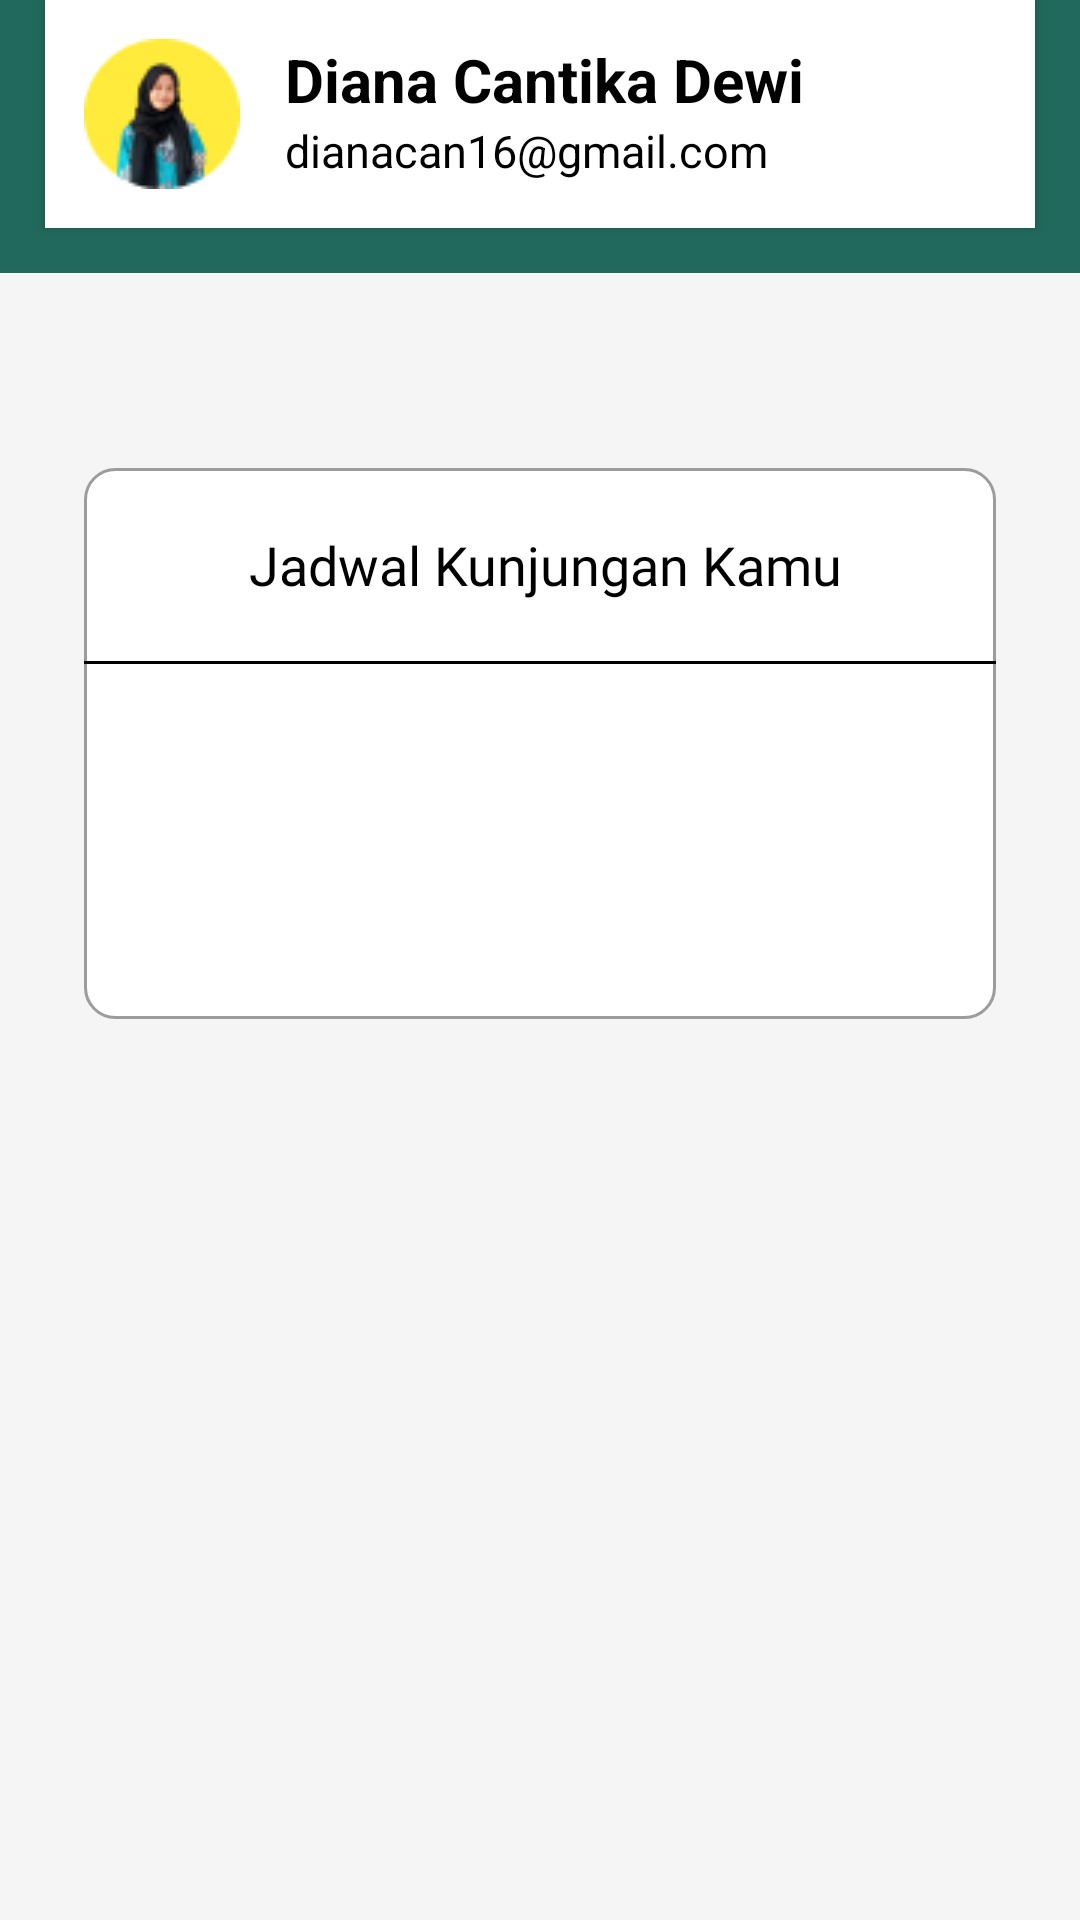

This screen was rendered from an Android layout file. Write that file and the resources it references.
<!-- AndroidManifest.xml: application theme Theme.FantasticTen -->
<!-- res/layout/fragment_jadwal.xml -->
<?xml version="1.0" encoding="utf-8"?>
<FrameLayout xmlns:android="http://schemas.android.com/apk/res/android"
    xmlns:tools="http://schemas.android.com/tools"
    android:layout_width="match_parent"
    android:layout_height="match_parent"
    xmlns:app="http://schemas.android.com/apk/res-auto"
    android:background="@color/backgroundcolor"
    tools:context=".fragment.JadwalFragment">

    

    <LinearLayout
        android:layout_width="match_parent"
        android:layout_height="match_parent"
        android:orientation="vertical">

        <LinearLayout
            android:layout_width="match_parent"
            android:layout_height="wrap_content">

            <RelativeLayout
                android:id="@+id/relativeLayout3"
                android:layout_width="wrap_content"
                android:layout_height="wrap_content"
                tools:ignore="MissingConstraints">

                <LinearLayout
                    android:layout_width="match_parent"
                    android:layout_height="91dp"
                    android:background="@color/hijau" />

                <androidx.cardview.widget.CardView
                    android:layout_width="330dp"
                    android:layout_height="wrap_content"
                    android:layout_centerHorizontal="true"
                    android:layout_marginTop="@dimen/_50sdp"
                    app:cardCornerRadius="@dimen/_10sdp">

                    <LinearLayout
                        android:layout_width="match_parent"
                        android:layout_height="match_parent"
                        android:padding="13dp">

                        <ImageView
                            android:src="@drawable/potoprofil"
                            android:layout_width="wrap_content"
                            android:layout_height="wrap_content"
                            android:id="@+id/imageView"/>

                        <LinearLayout
                            android:layout_width="match_parent"
                            android:layout_height="wrap_content"
                            android:layout_marginLeft="15dp"
                            android:orientation="vertical">

                            <TextView
                                android:id="@+id/namaUserJa"
                                android:layout_width="match_parent"
                                android:layout_height="wrap_content"
                                android:layout_gravity="center_vertical"
                                android:layout_toEndOf="@+id/imageView"
                                android:text="Diana Cantika Dewi"
                                android:textColor="@color/black"
                                android:textSize="20dp"
                                android:textStyle="bold"
                                tools:ignore="RtlCompat" />

                            <TextView
                                android:id="@+id/emailUser"
                                android:layout_width="match_parent"
                                android:layout_height="wrap_content"
                                android:layout_gravity="center_vertical"
                                android:layout_toEndOf="@+id/imageView"
                                android:text="dianacan16@gmail.com"
                                android:textColor="@color/black"
                                android:textSize="15dp"
                                tools:ignore="RtlCompat" />

                        </LinearLayout>

                    </LinearLayout>
                </androidx.cardview.widget.CardView>
            </RelativeLayout>

        </LinearLayout>

        <LinearLayout
            android:layout_width="match_parent"
            android:layout_height="match_parent"
            android:orientation="vertical"
            android:layout_marginLeft="28dp"
            android:layout_marginRight="28dp"
            android:layout_marginTop="25dp">



            <RelativeLayout
                android:paddingBottom="40dp"
                android:layout_marginBottom="5dp"
                android:layout_marginTop="40dp"
                android:background="@drawable/bgcardhome"
                android:layout_width="match_parent"
                android:layout_height="wrap_content"
                app:layout_constraintHorizontal_bias="0.4">

                <TextView
                    android:fontFamily="@font/inter_bold"
                    android:textSize="18sp"
                    android:layout_centerHorizontal="true"
                    android:layout_marginTop="20dp"
                    android:layout_marginBottom="20dp"
                    android:textColor="@color/black"
                    android:text=" Jadwal Kunjungan Kamu"
                    android:layout_width="wrap_content"
                    android:layout_height="wrap_content"
                    android:id="@+id/textView8"/>
                <View
                    android:id="@+id/sparator"
                    android:layout_below="@+id/textView8"
                    android:layout_width="match_parent"
                    android:layout_height="1dp"
                    android:background="@color/black"/>

                <LinearLayout
                    android:id="@+id/emptyStateJadwal"
                    android:layout_width="match_parent"
                    android:layout_height="250dp"
                    android:gravity="center"
                    android:visibility="gone"
                    android:layout_below="@+id/sparator"
                    android:orientation="vertical">

                    <ImageView
                        android:layout_width="150dp"
                        android:layout_height="150dp"
                        android:layout_marginTop="10dp"
                        android:contentDescription="Empty State Image"
                        android:src="@drawable/calendar_amico"
                        tools:ignore="HardcodedText" />

                    <TextView
                        android:layout_width="wrap_content"
                        android:layout_height="wrap_content"
                        android:layout_marginTop="8dp"
                        android:text="Belum ada kunjungan nih ..."
                        android:textColor="@color/black"
                        android:textSize="18dp"
                        android:textStyle="bold"
                        tools:ignore="HardcodedText,SpUsage,TextSizeCheck" />

                    <TextView
                        android:layout_width="wrap_content"
                        android:layout_height="wrap_content"
                        android:layout_marginTop="5dp"
                        android:textAlignment="center"
                        android:text="Kamu belum memiliki kunjungan nih silahkan \n melakukan daftar antrian ... "
                        tools:ignore="HardcodedText" />

                </LinearLayout>

                <LinearLayout
                    android:layout_width="wrap_content"
                    android:layout_height="wrap_content"
                    android:layout_marginStart="16dp"
                    android:layout_marginTop="78dp"
                    android:layout_marginEnd="16dp"
                    android:layout_marginBottom="16dp"
                    android:orientation="vertical">
                    <TextView
                        android:layout_width="match_parent"
                        android:layout_height="wrap_content"
                        android:textColor="@color/black"
                        android:textSize="18dp"
                        android:id="@+id/kunjunganText"
                        android:text="" />

                    <TextView
                        android:id="@+id/pukulRiwayat"
                        android:layout_width="match_parent"
                        android:layout_height="wrap_content"
                        android:textColor="@color/black"
                        android:textSize="15dp"
                        android:layout_marginTop="5dp"
                        android:text=""/>

                </LinearLayout>


            </RelativeLayout>

        </LinearLayout>

    </LinearLayout>

</FrameLayout>
<!-- resources referenced by this layout -->
<resources>
  <color name="backgroundcolor">#F5F5F5</color>
  <color name="black">#FF000000</color>
  <color name="hijau">#21695C</color>
  <!-- drawable bgcardhome (drawable) -->
  <?xml version="1.0" encoding="utf-8"?>
  <selector android:shape="rectangle" xmlns:android="http://schemas.android.com/apk/res/android">
      <item>
          <shape>
              <solid android:color="#FFFFFF"/>
              <stroke android:width="1dp" android:color="#9E9B9B"/>
              <corners android:radius="10dp"/>
          </shape>
  
      </item>
  </selector>
  <!-- drawable calendar_amico: vector/xml drawable (drawable, 30200 chars, omitted) -->
  <!-- drawable potoprofil: png bitmap (drawable, 3543 bytes) -->
  <style name="Theme.FantasticTen" parent="Base.Theme.FantasticTen" />
  <style name="Base.Theme.FantasticTen" parent="Theme.Material3.DayNight.NoActionBar">
          
           <item name="colorPrimary">@color/hijau</item>
           <item name="android:navigationBarColor">@color/hijau</item>
      </style>
</resources>
